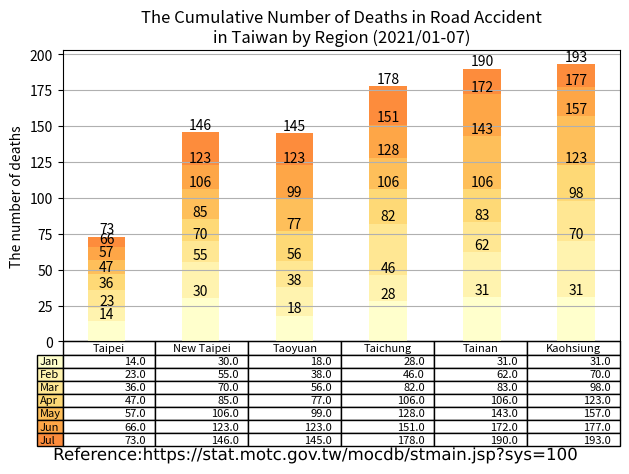

Here is the Python script that generated this plot:
import matplotlib.cm as cm
import matplotlib.patheffects as path_effects
import matplotlib.pyplot as plt
import numpy as np
import pandas as pd

administrative_duty = ["Taipei", "New Taipei", "Taoyuan", "Taichung", "Tainan", "Kaohsiung"]

month = ["Jan", "Feb", "Mar", "Apr", "May", "Jun", "Jul", "Aug", "Sep", "Oct", "Nov", "Dec"]

month_as_of_now = ["Jan", "Feb", "Mar", "Apr", "May", "Jun", "Jul"]

deaths = [[14, 30, 18, 28, 31, 31],  # January
          [9, 25, 20, 18, 31, 39],  # February
          [13, 15, 18, 36, 21, 28],  # March
          [11, 15, 21, 24, 23, 25],  # April
          [10, 21, 22, 22, 37, 34],  # May
          [9, 17, 24, 23, 29, 20],  # June
          [7, 23, 22, 27, 18, 16],  # July
          ]

df = pd.DataFrame(data=deaths,
                  index=month_as_of_now,
                  columns=administrative_duty)
print(df)

# Get some pastel shades for the colors[3]

# Matplotlib has a number of built-in colormaps accessible via matplotlib.cm.get_cmap.[4]
cmap = cm.get_cmap("YlOrRd")  # Colormap reference[5]
colors = cmap(np.linspace(0, 0.5, len(month_as_of_now)))
n_rows = len(deaths)

index = np.arange(len(administrative_duty)) + 0.3
bar_width = 0.4

figure, axes = plt.subplots()

# Initialize the vertical-offset for the stacked bar chart.
y_offset = np.zeros(len(administrative_duty))

# Plot bars and create text labels for the table
cell_text = []
for row in range(n_rows):
    plot = axes.bar(index, deaths[row], bar_width, bottom=y_offset, color=colors[row])
    #    axes.bar_label(axes.containers[0], label_type='center')
    y_offset = y_offset + deaths[row]
    cell_text.append([x for x in y_offset])

    i = 0

    # Each iteration of this for loop labels each bar with corresponding value for the given year
    for rectangle in plot:
        height = rectangle.get_height()
        axes.text(rectangle.get_x() + rectangle.get_width() / 2, y_offset[i], '%d' % int(y_offset[i]),
                  horizontalalignment='center', verticalalignment='bottom')

        i = i + 1

# Add a table at the bottom of the axes
the_table = axes.table(cellText=cell_text,
                       rowLabels=month_as_of_now,
                       rowColours=colors,
                       colLabels=administrative_duty,
                       loc='bottom')

# Adjust layout to make room for the table:
plt.subplots_adjust(left=0.2, bottom=0.2)

axes.set_ylabel("The number of deaths")
axes.set_xticks([])
axes.set_title("The Cumulative Number of Deaths in Road Accident\nin Taiwan by Region (2021/01-07)")

axes.grid(True)  # pyplot.grid [1][2]

figure.tight_layout()

# matplotlib text [1][2]
text = figure.text(0.5, 0.04,
                   'Reference:https://stat.motc.gov.tw/mocdb/stmain.jsp?sys=100',
                   horizontalalignment='center',
                   verticalalignment='center',
                   size=12,
                   fontproperties='MS Gothic')

text.set_path_effects([path_effects.Normal()])

plt.show()

# References:
# 1. https://matplotlib.org/stable/api/_as_gen/matplotlib.pyplot.grid.html
# 2. https://matplotlib.org/stable/gallery/subplots_axes_and_figures/geo_demo.html#sphx-glr-gallery-subplots-axes-and-figures-geo-demo-py
# 3. https://stackoverflow.com/a/51454824
# 4. https://matplotlib.org/stable/tutorials/colors/colormaps.html
# 5. https://matplotlib.org/stable/gallery/color/colormap_reference.html

# Adapted from: https://matplotlib.org/stable/gallery/misc/table_demo.html
